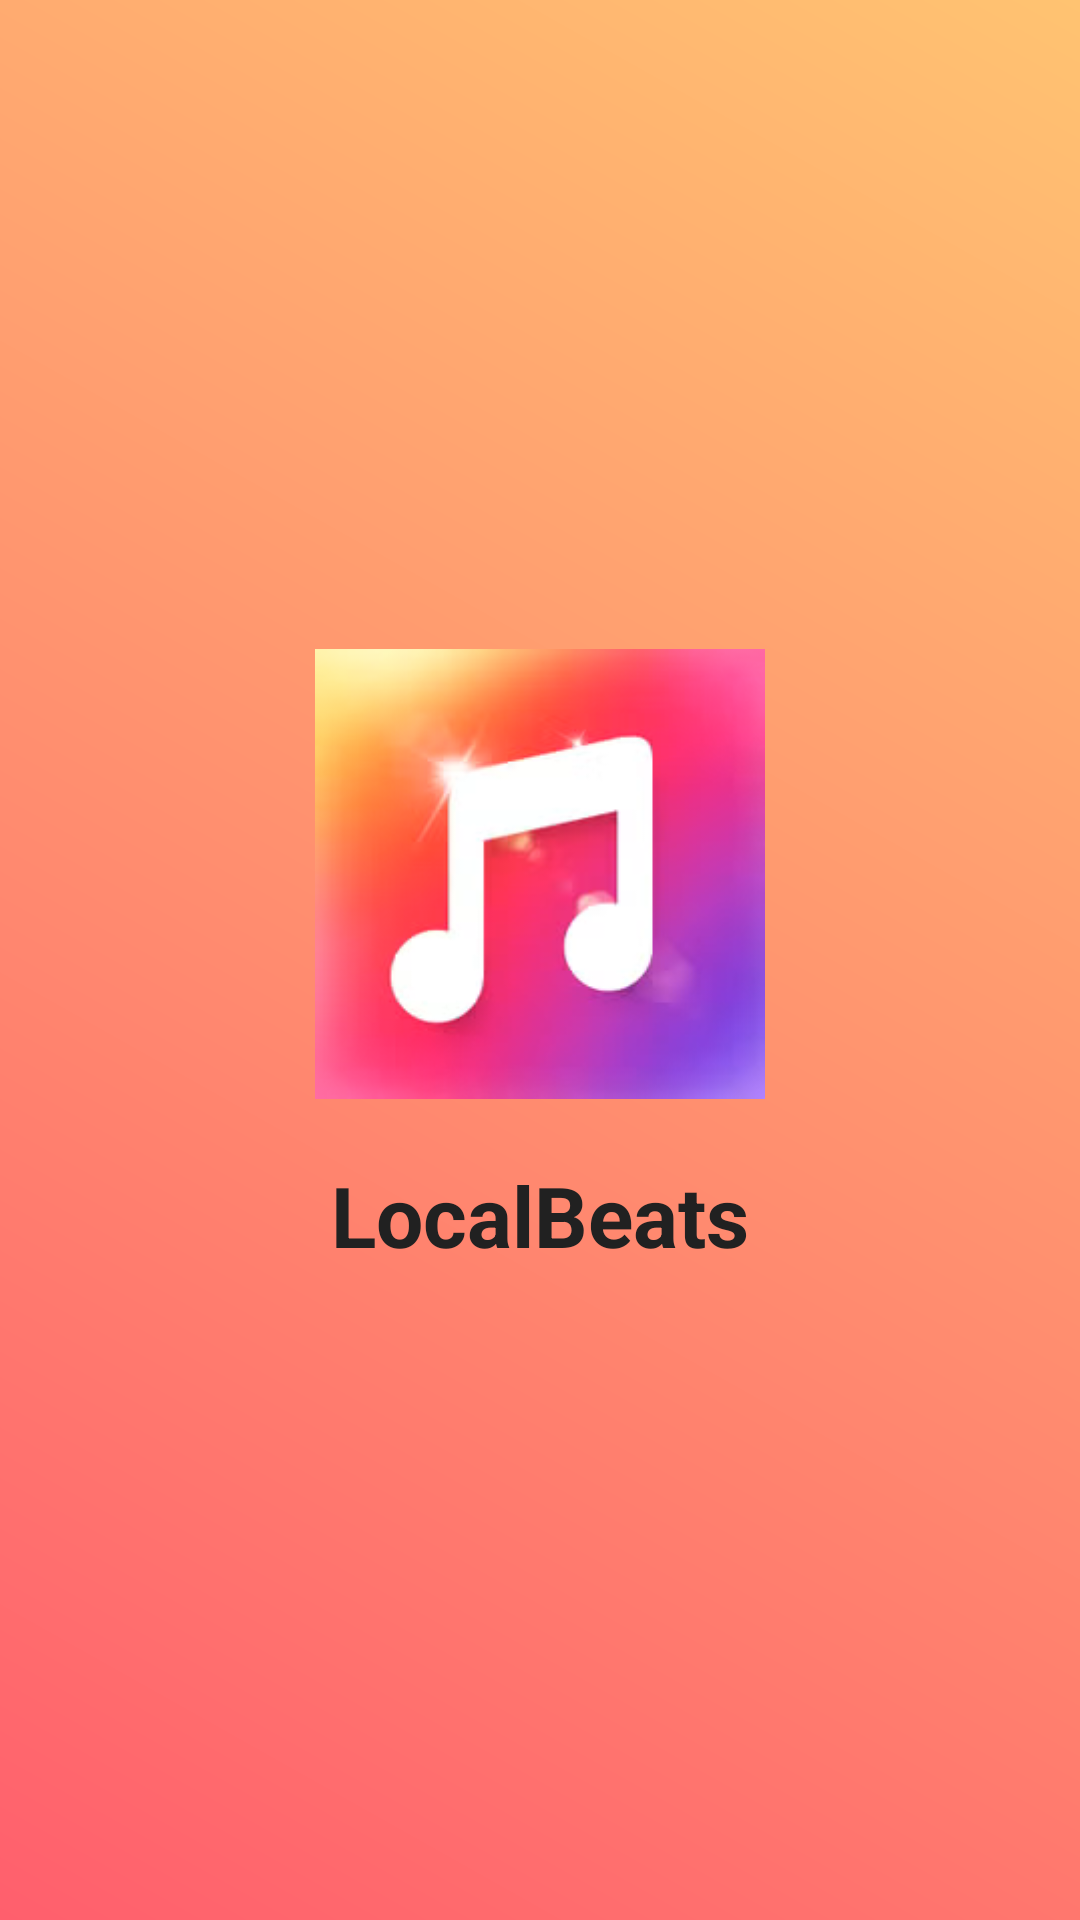

This screen was rendered from an Android layout file. Write that file and the resources it references.
<!-- AndroidManifest.xml: application theme Theme.LocalBeats -->
<!-- res/layout/activity_splash.xml -->
<?xml version="1.0" encoding="utf-8"?>
<LinearLayout xmlns:android="http://schemas.android.com/apk/res/android"
    xmlns:tools="http://schemas.android.com/tools"
    android:id="@+id/main"
    android:layout_width="match_parent"
    android:layout_height="match_parent"
    android:orientation="vertical"
    android:gravity="center"
    android:background="@drawable/splash_gradient"
    tools:context=".SplashActivity">

    <ImageView
        android:layout_width="150dp"
        android:layout_height="150dp"
        android:src="@drawable/musicplayer"
        android:contentDescription="App Logo"
        android:layout_marginBottom="20dp" />

    <TextView
        android:layout_width="wrap_content"
        android:layout_height="wrap_content"
        android:text="LocalBeats"
        android:textSize="28sp"
        android:textColor="@color/textPrimary"
        android:textStyle="bold" />
</LinearLayout>
<!-- resources referenced by this layout -->
<resources>
  <color name="textPrimary">#212121</color>
  <!-- drawable musicplayer: png bitmap (drawable, 40928 bytes) -->
  <!-- drawable splash_gradient (drawable) -->
  <?xml version="1.0" encoding="utf-8"?>
  <shape xmlns:android="http://schemas.android.com/apk/res/android" android:shape="rectangle">
      <gradient
          android:startColor="#FF5F6D"
          android:endColor="#FFC371"
          android:angle="45" />
  </shape>
  <style name="Theme.LocalBeats" parent="Base.Theme.LocalBeats" />
  <style name="Base.Theme.LocalBeats" parent="Theme.Material3.DayNight.NoActionBar">
          
          
      </style>
</resources>
